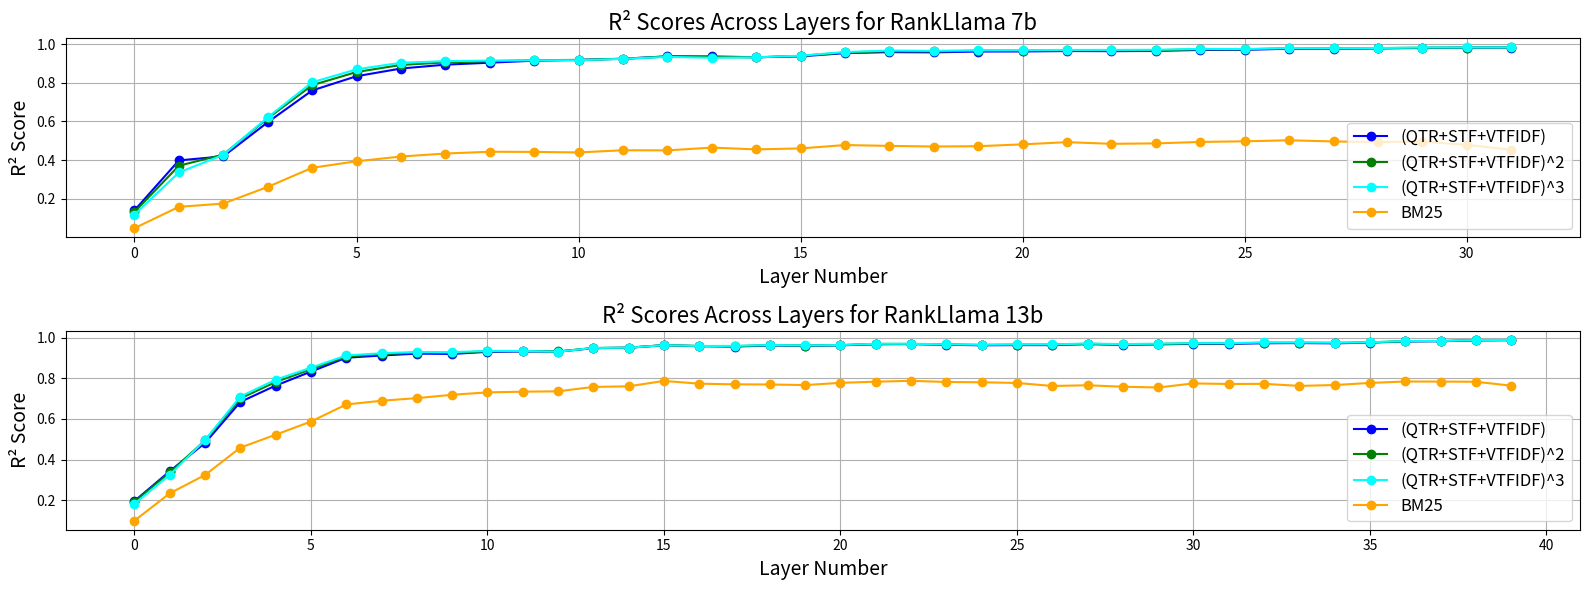

The matplotlib source for this figure:
# Updating the plot labels to correct "14b" to "13b" and replacing (a+b+c) with (QTR+STF+VTFIDF)


# Layer numbers for RankLlama 14b
import matplotlib.pyplot as plt
plt.figure(figsize=(16, 6))
# Layer numbers
layers = list(range(32))

# R^2 scores for each combination
abc_scores = [
    0.1404608100642879, 0.3986440352251983, 0.4197314607651287, 0.5960333641417128, 0.7604419586098374, 0.8342409969054225, 
    0.8741204222261623, 0.8940627965935417, 0.9042121483017188, 0.9147030158543574, 0.9186135678593128, 0.9245096025505255, 
    0.9372936046852539, 0.9365954174288108, 0.9324231071781842, 0.9371495511335832, 0.9536251535944604, 0.9589073009149175, 
    0.9576492266671841, 0.9620400998069504, 0.9623894148073986, 0.9645965221988861, 0.9639562304809745, 0.9650646811588013, 
    0.9703454854703398, 0.9708036536955965, 0.9765808608658846, 0.9766332159544695, 0.978075568084277, 0.9803358058231012, 
    0.9820154175135565, 0.9827924158508218
]

abc_squared_scores = [
    0.13215341961069138, 0.37110147754044465, 0.4289278589874319, 0.6162066112865323, 0.7878868311256101, 0.8559810856492605, 
    0.8926995509006685, 0.905724091861306, 0.9118064330200308, 0.9170925772725133, 0.9187213008731364, 0.9247937879999892, 
    0.936160783374925, 0.9334381757288126, 0.932184961730168, 0.9391197297842149, 0.957115521144712, 0.9637521052364663, 
    0.9624523104380902, 0.9661888480545109, 0.96650204545474, 0.9680545537244775, 0.9677478662702522, 0.9685922999760224, 
    0.9735037943158693, 0.9730948406494077, 0.9788105489424006, 0.9783711415047458, 0.9792902942401356, 0.9818329765687532, 
    0.9826698861559352, 0.9833047726398796
]

abc_cubed_scores = [
    0.11832981827489075, 0.3363691630585859, 0.42736355476721677, 0.6210257361636805, 0.8029018062719278, 0.8697509848747771, 
    0.9039888359550962, 0.9121188311787926, 0.9152014479610662, 0.916846750553859, 0.9169476591268308, 0.9243048856222404, 
    0.9342698179289337, 0.929989244094694, 0.931977524325256, 0.9407236890521173, 0.9594882149109359, 0.9669919948268718, 
    0.9656307013831502, 0.9684091773773114, 0.9691561020088121, 0.9702482053549836, 0.9703225955369869, 0.971036296430083, 
    0.9755797487720641, 0.9748195404886157, 0.9802523292700073, 0.9793635670737934, 0.9800781046983637, 0.9828390276043611, 
    0.9830650008074938, 0.9835190079504198
]

BM25_scores = [
    0.0479952463551625, 0.1584958011843709, 0.17531568588763202, 0.2615499168239246, 0.3603514250659011, 0.3942651909088296, 
    0.41873419609120066, 0.43426767405453115, 0.4435133073734927, 0.4426004956451486, 0.4399735841496635, 0.4512277535380582, 
    0.45058961765815697, 0.4648844844480967, 0.45562538920515894, 0.46073001159894456, 0.4781618469140638, 0.47380255352020495, 
    0.4705793815981181, 0.47216674949031423, 0.4817130889140774, 0.49306306627622243, 0.4845486303524924, 0.48675272985177376, 
    0.4942340994290477, 0.4975383303927706, 0.5027046648882589, 0.49678056068188525, 0.4935645510261951, 0.4961630044752199, 
    0.4792561977347052, 0.45326648405533165
]


layers_14b = list(range(40))

# R² scores for RankLlama 14b
abc_scores_14b = [
    0.1960179187126061, 0.3428975293982145, 0.48214726004247366, 0.6841704249911885, 0.7645232442676795, 0.8333359057203238, 
    0.9018249562482608, 0.9125862995693255, 0.9219855682252082, 0.9204039399302457, 0.9307545039285776, 0.9324650973870352, 
    0.9319328819818675, 0.9486468943123135, 0.9510803715397157, 0.9634246463699272, 0.9587337490006338, 0.9565781763456784, 
    0.9624106339743894, 0.9602206342654154, 0.9628965772345583, 0.9679560042635602, 0.9689026428732987, 0.9656154823086123, 
    0.9629335664357582, 0.9639844427884509, 0.9638222844410933, 0.9686234250518879, 0.9651564636104405, 0.967529516918174, 
    0.9702916247865407, 0.9701055859635801, 0.9730705907331401, 0.9739562767730718, 0.9726605842513819, 0.9762857461645598, 
    0.9819225732852552, 0.9831791910187345, 0.987238075963048, 0.9882886304933566
]

abc_squared_scores_14b = [
    0.1923359663319929, 0.3377078696971082, 0.49410728895120637, 0.701464652545895, 0.782289337155244, 0.8446453321407943, 
    0.9079754526986542, 0.9190956114852903, 0.927008817875023, 0.9254216849955231, 0.9338744077720615, 0.934558206860941, 
    0.9326917246227395, 0.949704382670572, 0.9513215844202526, 0.9637218082530263, 0.9594896110560377, 0.9586162635761084, 
    0.9637417536249745, 0.961412174554615, 0.9638333769305143, 0.9695723670120084, 0.9698548527359496, 0.9672427785426096, 
    0.9647423254736629, 0.966081386007374, 0.9662437990809647, 0.9705200304264445, 0.9672054847226165, 0.969538031466163, 
    0.9723539969312059, 0.9721838429565433, 0.975432520552967, 0.9757852859479965, 0.9747202834682782, 0.9773471636138927, 
    0.9830330773304378, 0.9838892200743662, 0.9880892964863741, 0.9890753708860937
]

abc_cubed_scores_14b = [
    0.1822246842392291, 0.32531928875476723, 0.49695078044311936, 0.7106731525037445, 0.7934958705227709, 0.8527073951423156, 
    0.912810050304165, 0.9238982517449794, 0.9301015071668409, 0.9292253864781659, 0.9351965346894525, 0.9351866233873062, 
    0.9315073229458496, 0.9499554244683719, 0.9512538040945157, 0.9634834940659035, 0.9596658831870596, 0.9599801799163421, 
    0.9644804440397017, 0.9621031372812991, 0.9644423046035691, 0.9705695670849253, 0.9702972933304068, 0.9681207775659498, 
    0.9657432609627725, 0.9673037187402408, 0.9675800360941175, 0.9715895834128954, 0.9687516038994108, 0.9709606167007492, 
    0.9736589305599817, 0.9733920954175934, 0.9770302506651987, 0.976990770887513, 0.9761160591661825, 0.978058363811828, 
    0.9837230527397746, 0.9842173687544165, 0.9886137468467746, 0.989685912167846
]

BM25_scores_14b = [
    0.09917468634083515, 0.23406596351801878, 0.32424276053137113, 0.4590007651540461, 0.5227828482283161, 0.5875563409679609, 
    0.6715805439692952, 0.6899257224077431, 0.7027408963213329, 0.7193232136765193, 0.7310392882023552, 0.7345035408719162, 
    0.7362741533908634, 0.7580083522130596, 0.7609676209212415, 0.7875510136130313, 0.7738745627735469, 0.7707095071283224, 
    0.7700583148377583, 0.7670111691455757, 0.7780882407315279, 0.7837108036289491, 0.7880499123256784, 0.7822447420944363, 
    0.7807929733667965, 0.7775232845423594, 0.762591505500391, 0.766081607738377, 0.7589337006639654, 0.7551672316482768, 
    0.7752288728173329, 0.7723802871529775, 0.7730758889580731, 0.763024775374977, 0.7672548488213145, 0.7776015912368073, 
    0.7846752393543751, 0.7841685769714003, 0.7834086033736452, 0.7641890082890946
]

# RankLlama 7b
plt.subplot(2, 1, 1)
plt.plot(layers, abc_scores, marker='o', label='(QTR+STF+VTFIDF)', color='blue')
plt.plot(layers, abc_squared_scores, marker='o', label='(QTR+STF+VTFIDF)^2', color='green')
plt.plot(layers, abc_cubed_scores, marker='o', label='(QTR+STF+VTFIDF)^3', color='cyan')
plt.plot(layers, BM25_scores, marker='o', label='BM25', color='orange')
plt.title('R² Scores Across Layers for RankLlama 7b', fontsize=16)
plt.xlabel('Layer Number', fontsize=14)
plt.ylabel('R² Score', fontsize=14)
plt.legend(loc='best', fontsize=12)
plt.grid(True)

# RankLlama 13b
plt.subplot(2, 1, 2)
plt.plot(layers_14b, abc_scores_14b, marker='o', label='(QTR+STF+VTFIDF)', color='blue')
plt.plot(layers_14b, abc_squared_scores_14b, marker='o', label='(QTR+STF+VTFIDF)^2', color='green')
plt.plot(layers_14b, abc_cubed_scores_14b, marker='o', label='(QTR+STF+VTFIDF)^3', color='cyan')
plt.plot(layers_14b, BM25_scores_14b, marker='o', label='BM25', color='orange')
plt.title('R² Scores Across Layers for RankLlama 13b', fontsize=16)
plt.xlabel('Layer Number', fontsize=14)
plt.ylabel('R² Score', fontsize=14)
plt.legend(loc='best', fontsize=12)
plt.grid(True)

# Adjust layout to reduce height and increase width
plt.tight_layout()
plt.savefig('ep2.png')
